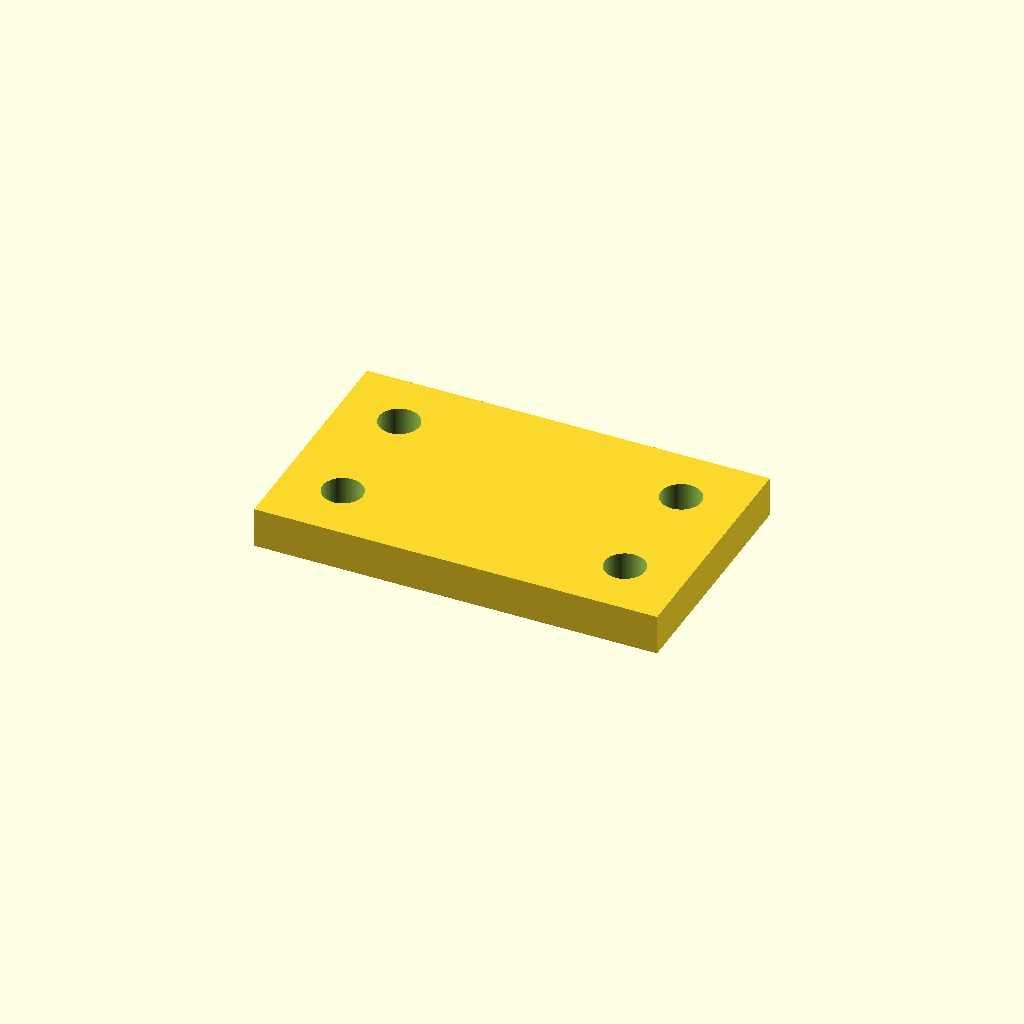
Cell 1: rendered with the file's own defaults.
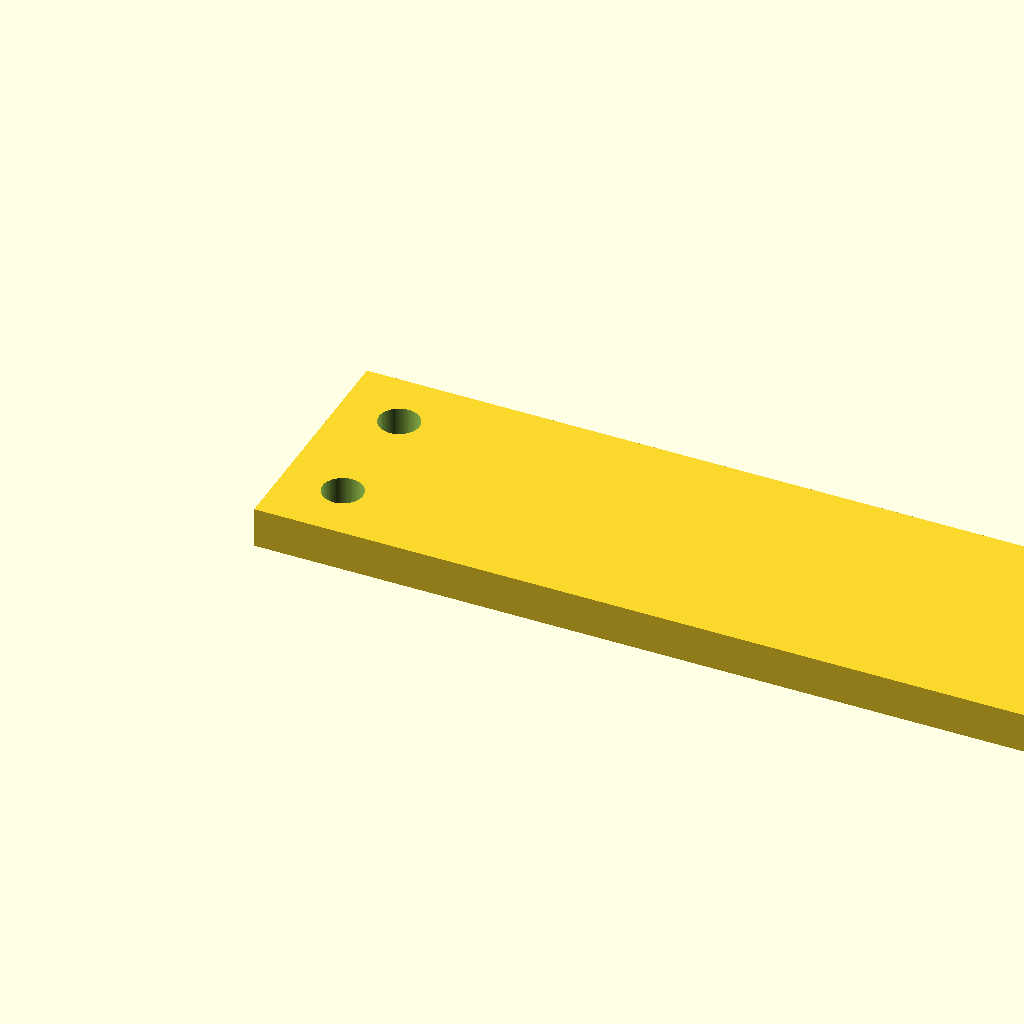
Cell 2: the same model with width = 120.
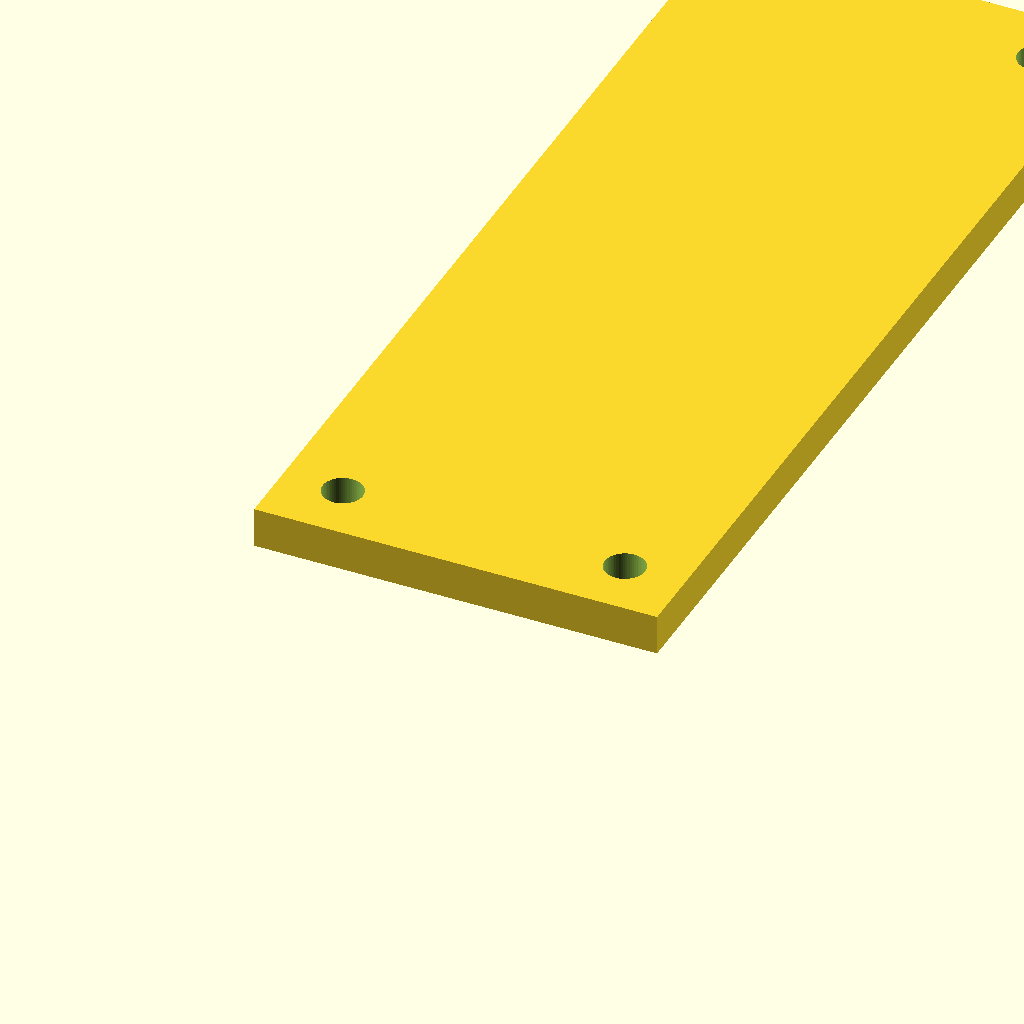
Cell 3 — depth set to 100, the other parameters unchanged.
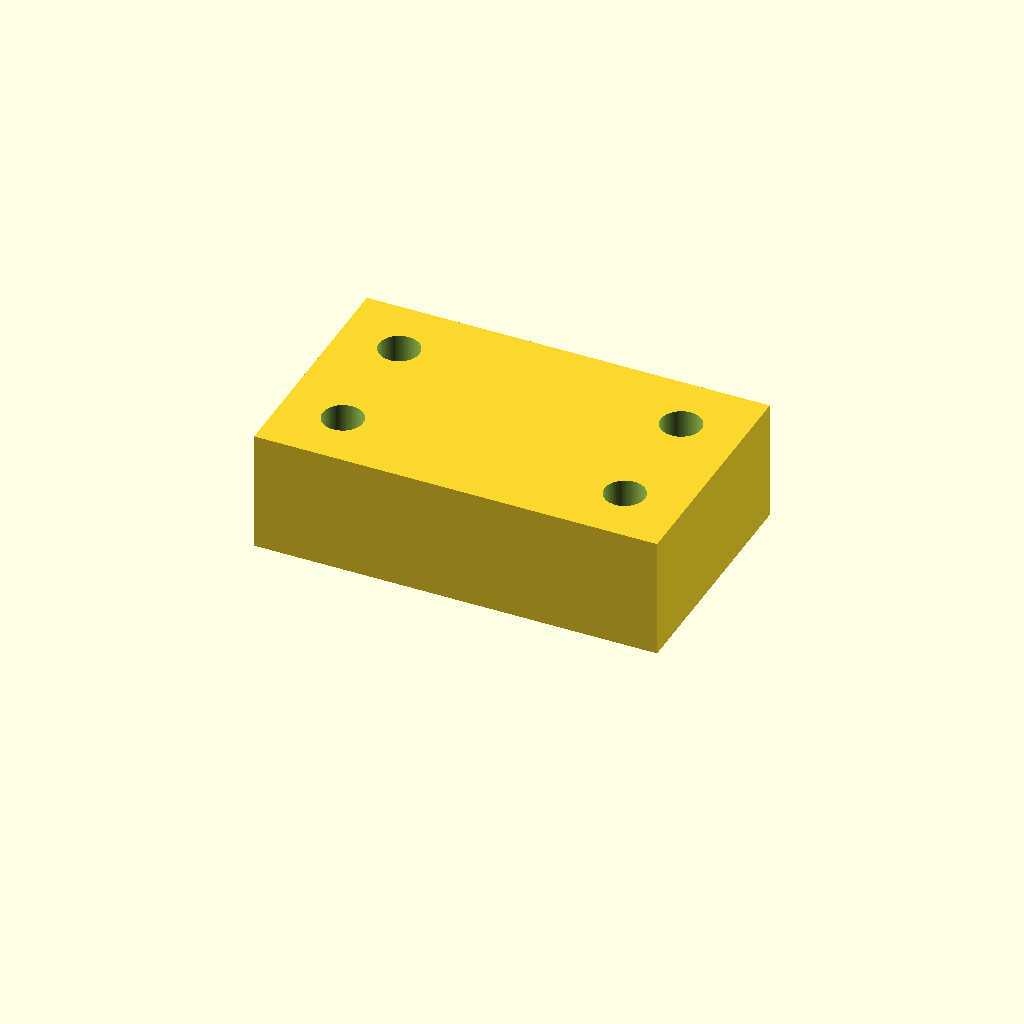
Cell 4: the same model with thickness = 12.
One fixed orthographic camera (rotation 55°, 0°, 25°; colour scheme Cornfield) for every cell.
The OpenSCAD source (examples/parametric_plate.scad):
// Millimeter coordinates; geometry example, not a calibrated fit specification.
/* [Plate] */
width = 40;          // [20:1:120]
depth = 24;          // [20:1:100]
thickness = 4;       // [1:0.5:12]
/* [Holes] */
hole_diameter = 4;   // [1:0.5:12]
inset = 6;           // Center distance from each neighboring outer edge.
/* [Hidden] */
$fn = 0;
$fa = 4;
$fs = 0.2;
epsilon = min(0.01, thickness / 100);

assert(width > 0 && depth > 0 && thickness > 0 && hole_diameter > 0,
       "Dimensions must be positive");
assert(inset > hole_diameter / 2, "Holes must stay inside the plate");
assert(min(width, depth) > 2 * inset + hole_diameter,
       "Opposite holes must stay separate");

echo(extents_mm = [width, depth, thickness], hole_diameter_mm = hole_diameter);
echo(hole_centers_mm = [for (x = [inset, width - inset])
                           for (y = [inset, depth - inset]) [x, y]]);

difference() {
    cube([width, depth, thickness], center = false);
    for (x = [inset, width - inset])
        for (y = [inset, depth - inset])
            translate([x, y, -epsilon])
                cylinder(d = hole_diameter, h = thickness + 2 * epsilon,
                         center = false);
}
Parameter table extracted from the source (name, type, default, range or options):
width: number, default 40, range 20 to 120, step 1
depth: number, default 24, range 20 to 100, step 1
thickness: number, default 4, range 1 to 12, step 0.5
hole_diameter: number, default 4, range 1 to 12, step 0.5
inset: number, default 6
